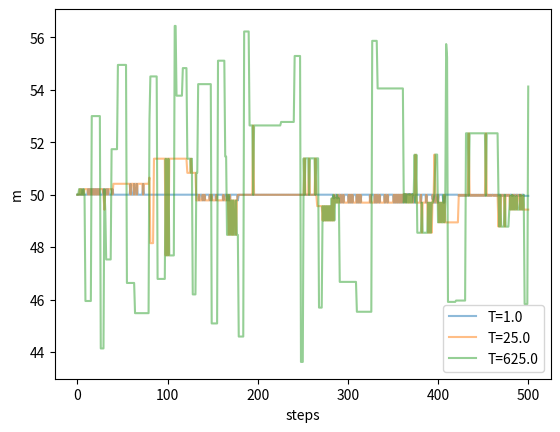

Generate this figure with matplotlib:
"""
Basic implementation of parallel tempering with a geometric ladder of MH walkers
"""

import matplotlib.pyplot as plt
import numpy as np

global sigma_proposal, times, y, y_err

# choose mcmc hyperparameter
sigma_proposal = 50

# generate some fake data
times = np.linspace(0, 10, 100)
m_true = 50
y = times * m_true
y_err = 10


def calculate_likelihood_prob(m, times=times, y=y, y_err=y_err, temp=1):
    model_prediction = m * times
    residual = model_prediction - y
    chi2_array = (residual / y_err) ** 2
    chi2 = np.sum(chi2_array)

    likelihood_prob = np.exp(-0.5 * chi2) ** (1 / temp)
    return likelihood_prob


def calculate_acceptance_prob(m_current, m_new, temp=1):

    acceptance_prob = np.min(
        [
            1,
            calculate_likelihood_prob(m_new, temp=temp)
            / calculate_likelihood_prob(m_current, temp=temp),
        ]
    )

    return acceptance_prob


def calculate_swap_prob(m_temp1, m_temp2, temp1, temp2):

    acceptance_prob = np.min(
        [
            1,
            (
                calculate_likelihood_prob(m_temp1, temp=1)
                / calculate_likelihood_prob(m_temp2, temp=1)
            )
            ** (1 / temp2 - 1 / temp1),
        ]
    )

    return acceptance_prob


def pick_next_state(m_current):
    m_new = np.random.normal(loc=m_current, scale=sigma_proposal)
    return m_new


def pt_mh_mcmc(
    m_initial_guess=47, num_steps=200, temp0=1, num_temps=5, geometric_ladder_factor=10
):

    num_temp_pairs = num_temps - 1

    markov_chain = np.zeros(
        (num_steps + 1, num_temps)
    )  # num_steps + 1 because we're also storing initial state
    markov_chain[0, :] = m_initial_guess

    # choose a geometric spacing of temperatures (the "default")
    temperatures = np.ones(num_temps)
    for i in np.arange(num_temps - 1) + 1:
        temperatures[i] = temperatures[i - 1] * geometric_ladder_factor

    for i in range(num_steps):
        for j in range(num_temps):
            m_current = markov_chain[i, j]
            m_proposal = pick_next_state(m_current)
            acceptance_prob = calculate_acceptance_prob(
                m_current, m_proposal, temp=temperatures[j]
            )

            random_number = np.random.uniform(0, 1, size=1)
            if acceptance_prob >= random_number:
                m_current = m_proposal

            markov_chain[i + 1, j] = m_current

        # compute swap probability & do swaps
        for j in range(num_temp_pairs):
            low_temp = temperatures[j]
            high_temp = temperatures[j + 1]

            m_lowtemp = markov_chain[i + 1, j]
            m_hightemp = markov_chain[i + 1, j + 1]

            swap_prob = calculate_swap_prob(m_lowtemp, m_hightemp, low_temp, high_temp)
            random_number = np.random.uniform(0, 1, size=1)
            if swap_prob >= random_number:  # do the swap!
                markov_chain[i + 1, j] = m_hightemp
                markov_chain[i + 1, j + 1] = m_lowtemp

    return markov_chain, temperatures


if __name__ == "__main__":
    np.random.seed(10)

    m_initial_guess = 50
    num_steps = 500
    num_temps = 3
    geometric_ladder_factor = 25

    markov_chain, temperatures = pt_mh_mcmc(
        m_initial_guess=m_initial_guess,
        num_steps=num_steps,
        num_temps=num_temps,
        geometric_ladder_factor=geometric_ladder_factor,
    )

    plt.figure()
    for i in range(num_temps):
        plt.plot(markov_chain[:, i], label=f"T={temperatures[i]}", alpha=0.5)
    plt.legend()
    plt.xlabel("steps")
    plt.ylabel("m")
    plt.savefig("PT_MH_markov_chain.png", dpi=250)
